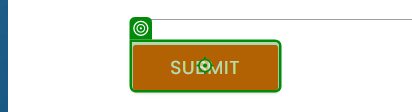
Workflow: HoverableElemenSelection

Step 1: click on the text box in window 'Rpa Challenge' (msedge.exe)

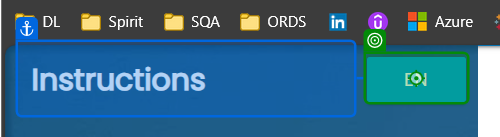
Step 2: hover over the link in window 'Rpa Challenge' (msedge.exe)

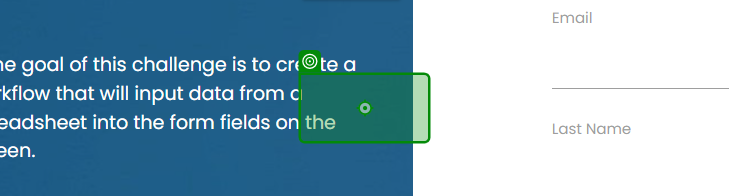
Step 3: click on the element in window 'Rpa Challenge' (msedge.exe)
